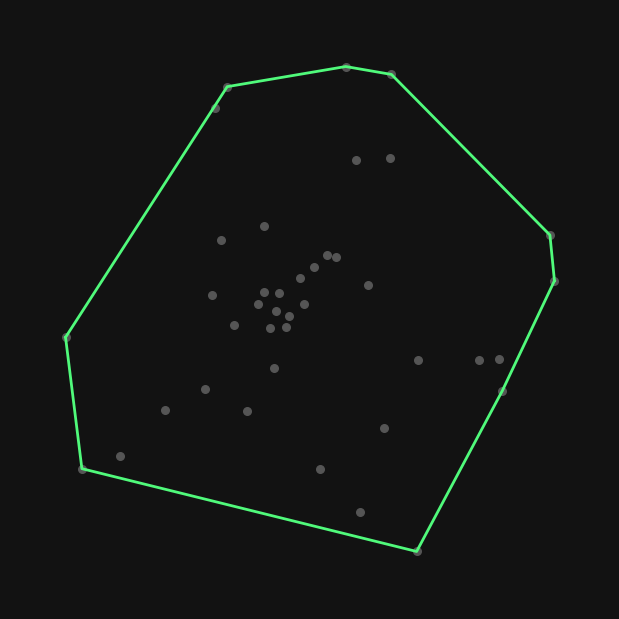

Write Python code to recreate this figure.
import numpy as np
import matplotlib.pyplot as plt
import matplotlib.animation as animation

NUM_POINTS = 40
GIF_FILENAME = "monotone_chain.gif"
FPS = 4
DPI = 120

BG_COLOR = "#121212"
POINT_COLOR = "#555555"
HULL_COLOR = "#8be9fd"
FINAL_COLOR = "#50fa7b"
CHECK_COLOR = "#f1fa8c"
BAD_COLOR = "#ff5555"
ACTIVE_POINT = "#ffffff"
TEXT_COLOR = "#bd93f9"


def cross_product(o, a, b):
    return (a[0] - o[0]) * (b[1] - o[1]) - (a[1] - o[1]) * (b[0] - o[0])


def generate_frames(points):
    """
    Runs Monotone Chain and yields the state at every step.
    """
    points = sorted(points, key=lambda p: (p[0], p[1]))
    frames = []

    lower = []
    for p in points:
        frames.append(
            {
                "lower": list(lower),
                "upper": [],
                "active": p,
                "action": "eval",
                "phase": "lower_build",
            }
        )

        while len(lower) >= 2 and cross_product(lower[-2], lower[-1], p) <= 0:
            for _ in range(2):
                frames.append(
                    {
                        "lower": list(lower),
                        "upper": [],
                        "active": p,
                        "action": "pop",
                        "phase": "lower_build",
                    }
                )
            lower.pop()

        lower.append(p)
        frames.append(
            {
                "lower": list(lower),
                "upper": [],
                "active": None,
                "action": "add",
                "phase": "lower_build",
            }
        )

    for _ in range(6):
        frames.append(
            {
                "lower": list(lower),
                "upper": [],
                "active": None,
                "action": "pause",
                "phase": "transition",
            }
        )

    upper = []
    for p in reversed(points):
        frames.append(
            {
                "lower": lower,
                "upper": list(upper),
                "active": p,
                "action": "eval",
                "phase": "upper_build",
            }
        )

        while len(upper) >= 2 and cross_product(upper[-2], upper[-1], p) <= 0:
            for _ in range(2):
                frames.append(
                    {
                        "lower": lower,
                        "upper": list(upper),
                        "active": p,
                        "action": "pop",
                        "phase": "upper_build",
                    }
                )
            upper.pop()

        upper.append(p)
        frames.append(
            {
                "lower": lower,
                "upper": list(upper),
                "active": None,
                "action": "add",
                "phase": "upper_build",
            }
        )

    for _ in range(12):
        frames.append(
            {
                "lower": lower,
                "upper": upper,
                "active": None,
                "action": "done",
                "phase": "done",
            }
        )

    return frames


np.random.seed(42)
angles = np.random.uniform(0, 2 * np.pi, NUM_POINTS)
radii = np.random.uniform(0, 10, NUM_POINTS)
x = radii * np.cos(angles)
y = radii * np.sin(angles)
points = list(zip(x, y))

frames = generate_frames(points)

fig, ax = plt.subplots(figsize=(6, 6), facecolor=BG_COLOR)
plt.subplots_adjust(left=0, right=1, bottom=0, top=1)

padding = 2
xlim = (min(x) - padding, max(x) + padding)
ylim = (min(y) - padding, max(y) + padding)

center_x = np.mean(x)
center_y = np.mean(y)


def update(frame_data):
    ax.clear()
    ax.set_facecolor(BG_COLOR)
    ax.axis("off")

    ax.set_xlim(xlim)
    ax.set_ylim(ylim)

    lower = frame_data["lower"]
    upper = frame_data["upper"]
    active = frame_data["active"]
    action = frame_data["action"]
    phase = frame_data["phase"]

    ax.scatter(*zip(*points), color=POINT_COLOR, s=30, zorder=1)

    def plot_line(pts, color, lw=2, style="-"):
        if len(pts) > 1:
            px, py = zip(*pts)
            ax.plot(px, py, color=color, linewidth=lw, linestyle=style, zorder=2)

    if phase == "lower_build":
        plot_line(lower, HULL_COLOR)

    elif phase == "transition":
        plot_line(lower, FINAL_COLOR)
        bbox_props = dict(
            boxstyle="round,pad=0.6", fc=BG_COLOR, ec=FINAL_COLOR, lw=1.5, alpha=0.9
        )
        ax.text(
            center_x,
            center_y,
            "Lower Hull Complete\nStarting Upper...",
            color=TEXT_COLOR,
            fontsize=14,
            ha="center",
            va="center",
            fontweight="bold",
            bbox=bbox_props,
            zorder=10,
        )

    elif phase == "upper_build":
        plot_line(lower, FINAL_COLOR)
        plot_line(upper, HULL_COLOR)

    elif phase == "done":
        plot_line(lower, FINAL_COLOR)
        plot_line(upper, FINAL_COLOR)

    active_hull = upper if phase == "upper_build" else lower

    if action == "eval" and len(active_hull) > 0 and active:
        last_point = active_hull[-1]
        ax.plot(
            [last_point[0], active[0]],
            [last_point[1], active[1]],
            color=CHECK_COLOR,
            linestyle="--",
            linewidth=2,
            zorder=3,
        )

    elif action == "pop" and len(active_hull) >= 2 and active:
        p1, p2 = active_hull[-2], active_hull[-1]
        ax.plot([p1[0], p2[0]], [p1[1], p2[1]], color=BAD_COLOR, linewidth=3, zorder=4)
        ax.plot(
            [p2[0], active[0]],
            [p2[1], active[1]],
            color=BAD_COLOR,
            linestyle="--",
            linewidth=2,
            zorder=4,
        )
        ax.scatter(
            p2[0], p2[1], color=BAD_COLOR, s=120, marker="x", linewidths=2, zorder=5
        )

    if active:
        ax.scatter(
            active[0],
            active[1],
            color=ACTIVE_POINT,
            s=60,
            edgecolors=CHECK_COLOR,
            linewidths=1.5,
            zorder=5,
        )


print(f"Generating {len(frames)} frames at {FPS} FPS...")
ani = animation.FuncAnimation(
    fig, update, frames=frames, interval=1000 / FPS, repeat=False
)

print(f"Saving to {GIF_FILENAME} (this may take a few seconds)...")
ani.save(GIF_FILENAME, dpi=DPI, writer=animation.PillowWriter(fps=FPS))
print("Done!")
